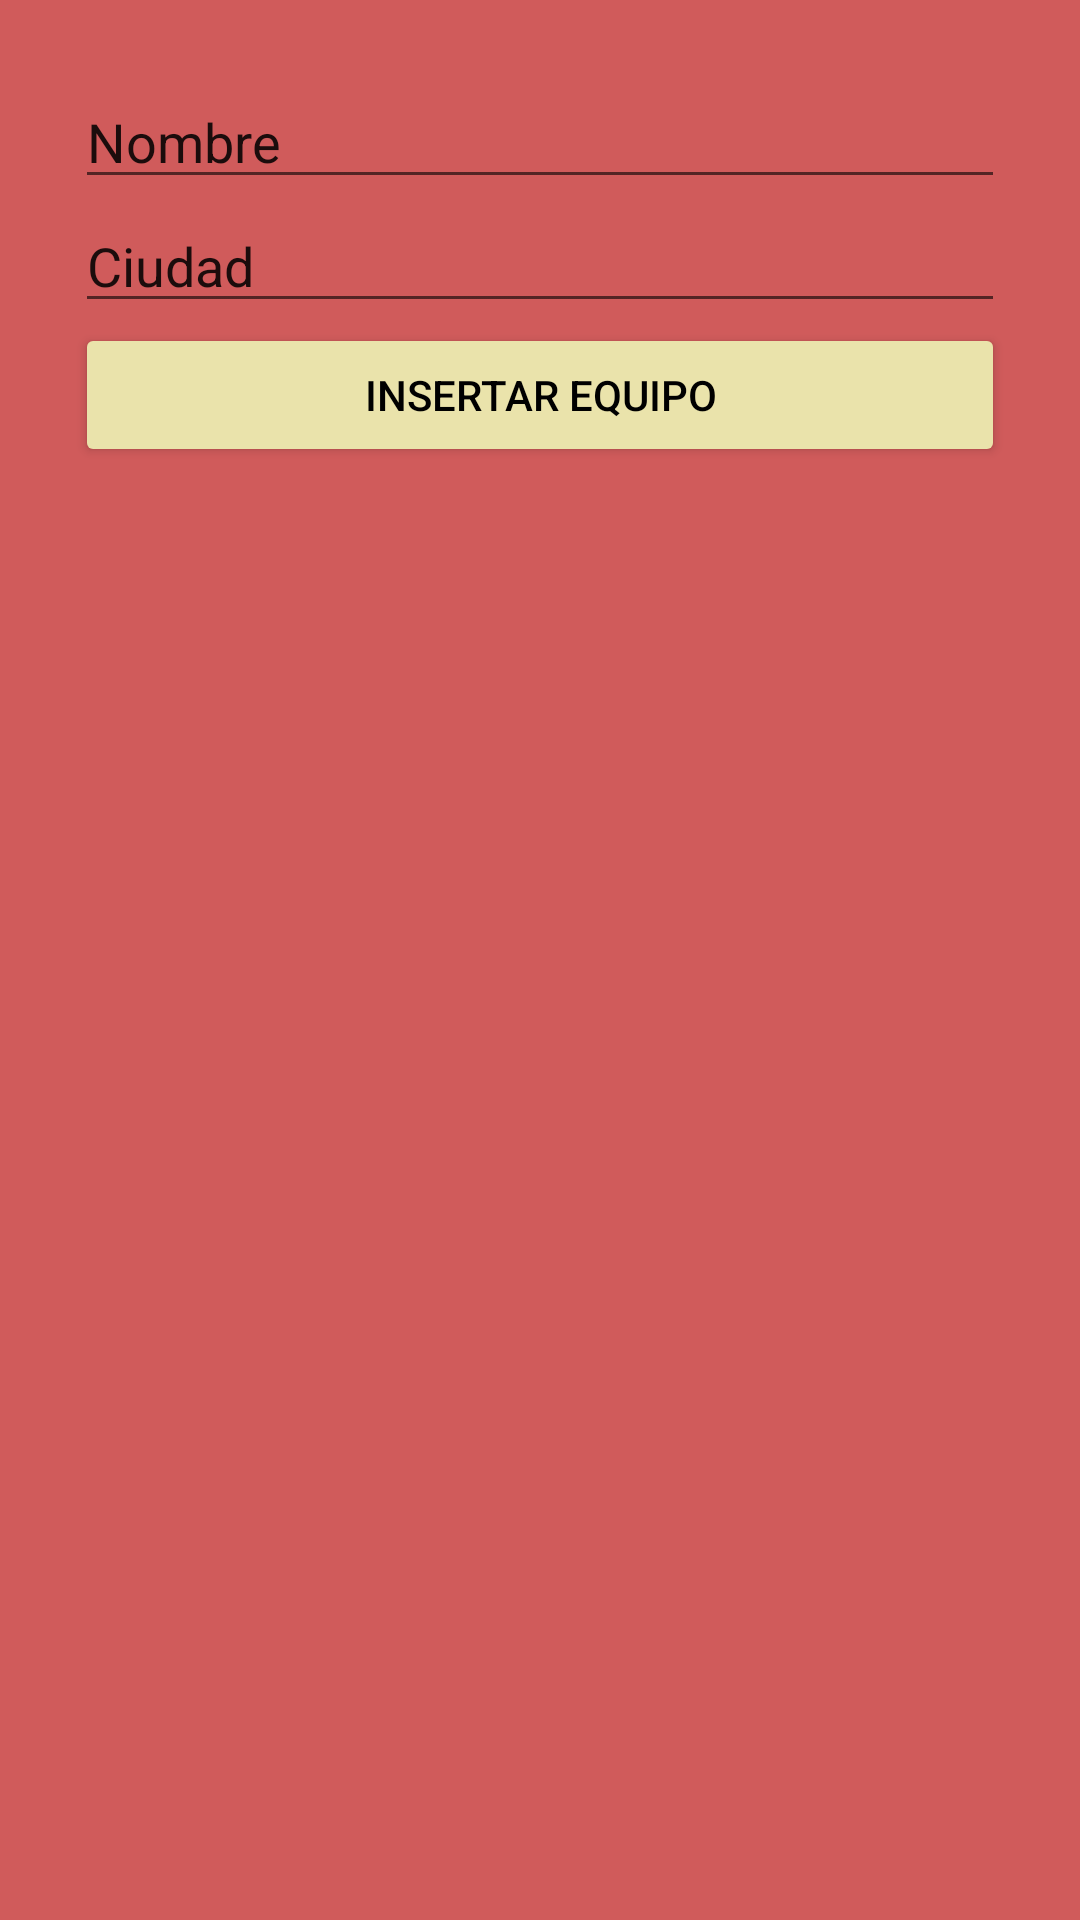

Layout XML and referenced resources for this Android screen:
<!-- AndroidManifest.xml: application theme Theme.ValorantChampions -->
<!-- res/layout/activity_insertar_equipos.xml -->
<?xml version="1.0" encoding="utf-8"?>
<LinearLayout xmlns:android="http://schemas.android.com/apk/res/android"
    xmlns:app="http://schemas.android.com/apk/res-auto"
    xmlns:tools="http://schemas.android.com/tools"
    android:layout_width="match_parent"
    android:layout_height="match_parent"
    android:background="#D05B5B"
    tools:context=".insertar_equipos">

    <LinearLayout
        android:layout_width="match_parent"
        android:layout_height="match_parent"
        android:layout_margin="25dp"
        android:orientation="vertical">

        <EditText
            android:id="@+id/textNombre"
            android:layout_width="match_parent"
            android:layout_height="wrap_content"
            android:ems="10"
            android:inputType="textPersonName"
            android:text="Nombre" />

        <EditText
            android:id="@+id/textCiudad"
            android:layout_width="match_parent"
            android:layout_height="wrap_content"
            android:ems="10"
            android:inputType="textPersonName"
            android:text="Ciudad" />

        <Button
            android:id="@+id/btnInsertar"
            android:layout_width="match_parent"
            android:layout_height="wrap_content"
            android:backgroundTint="#EAE3AB"
            android:onClick="insertaEquipos"
            android:text="Insertar Equipo"
            android:textColor="#000000" />
    </LinearLayout>
</LinearLayout>
<!-- resources referenced by this layout -->
<resources>
  <style name="Theme.ValorantChampions" parent="Theme.MaterialComponents.DayNight.DarkActionBar">
          
          <item name="colorPrimary">@color/purple_500</item>
          <item name="colorPrimaryVariant">@color/purple_700</item>
          <item name="colorOnPrimary">@color/white</item>
          
          <item name="colorSecondary">@color/teal_200</item>
          <item name="colorSecondaryVariant">@color/teal_700</item>
          <item name="colorOnSecondary">@color/black</item>
          
          <item name="android:statusBarColor">?attr/colorPrimaryVariant</item>
          
      </style>
  <!-- not gathered from this repository: default colours our renderer supplied (Android Studio template values) -->
  <color name="purple_500">#FF6200EE</color>
  <color name="purple_700">#FF3700B3</color>
  <color name="teal_200">#FF03DAC5</color>
  <color name="teal_700">#FF018786</color>
  <color name="black">#FF000000</color>
  <color name="white">#FFFFFFFF</color>
</resources>
